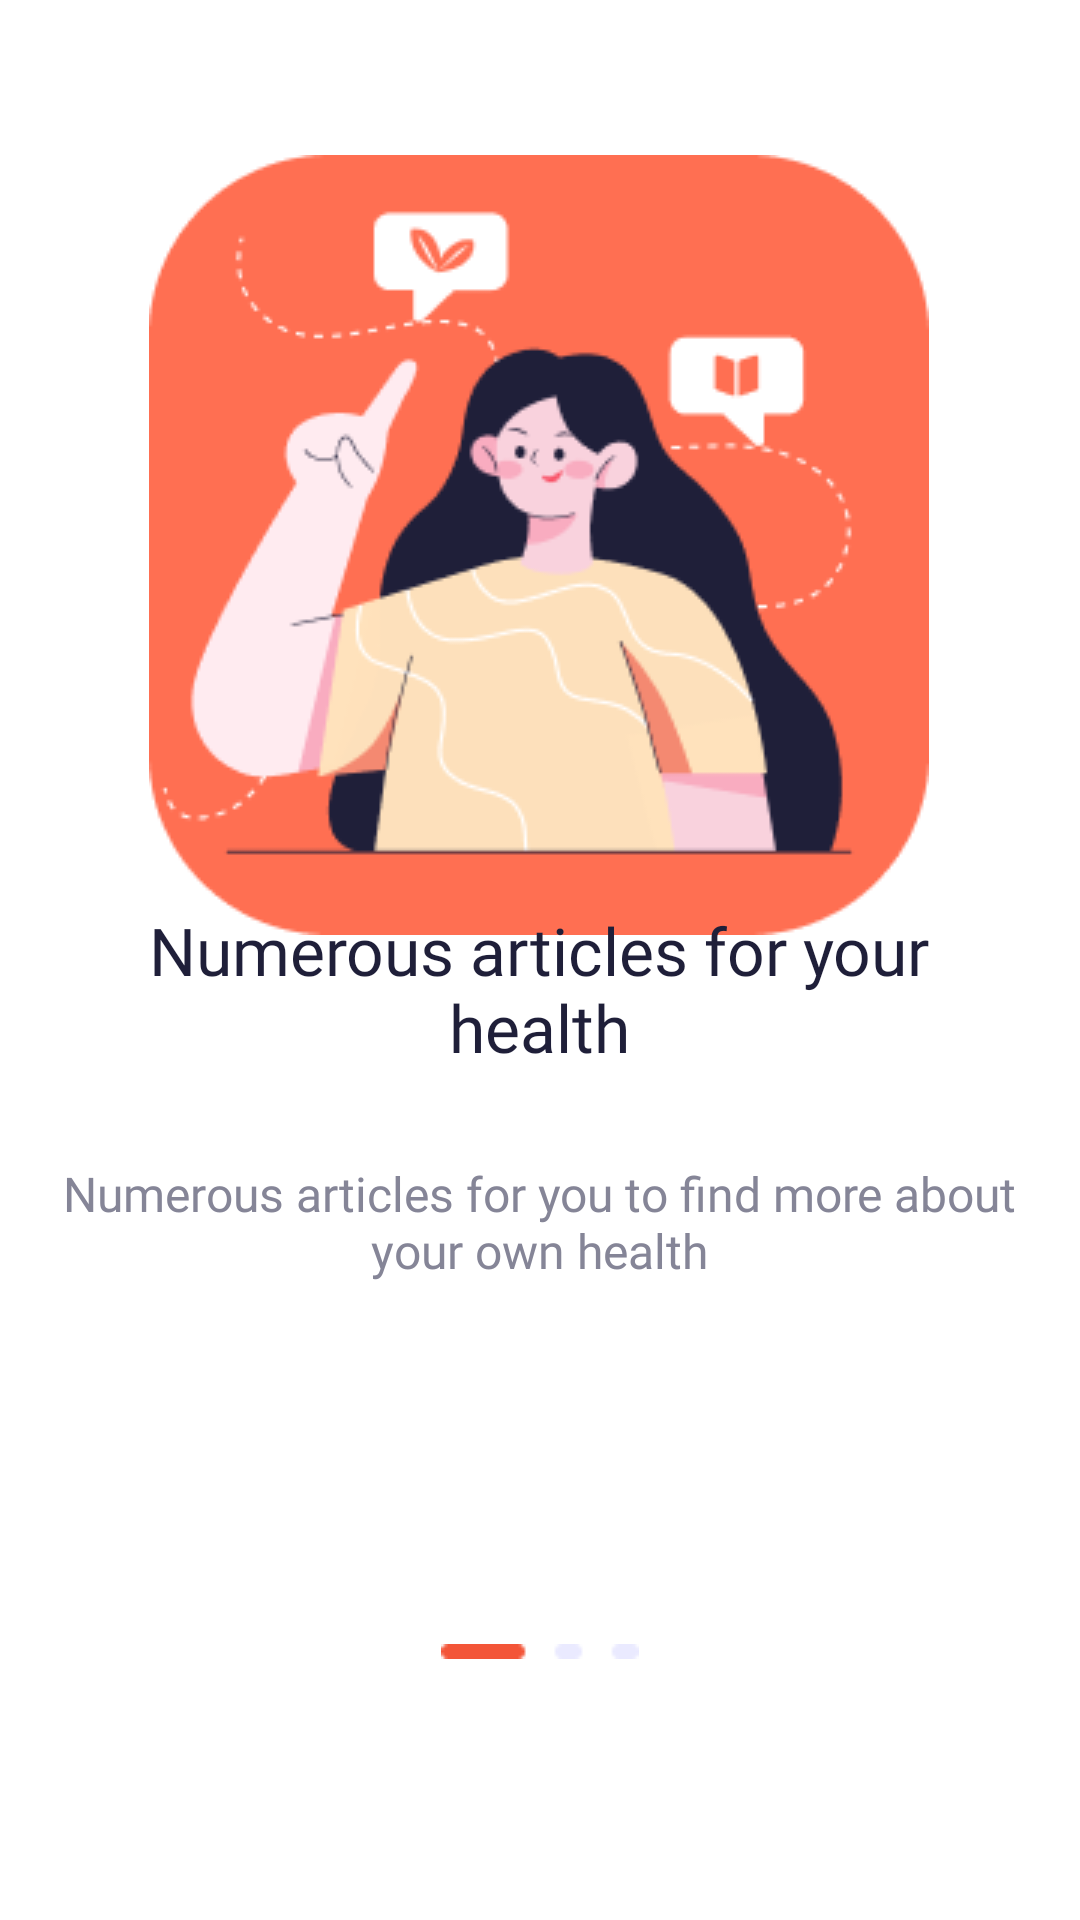

The Android layout XML behind this screen, and the referenced resources:
<!-- AndroidManifest.xml: application theme Theme.BWareMobileApp -->
<!-- res/layout/fragment_screen__one.xml -->
<?xml version="1.0" encoding="utf-8"?>
<androidx.constraintlayout.widget.ConstraintLayout xmlns:android="http://schemas.android.com/apk/res/android"
    xmlns:app="http://schemas.android.com/apk/res-auto"
    xmlns:tools="http://schemas.android.com/tools"
    android:layout_width="match_parent"
    android:layout_height="match_parent"
    tools:context=".onboarding.screens.Screen_One">

    <TextView
        android:id="@+id/textView4"
        android:layout_width="wrap_content"
        android:layout_height="wrap_content"
        android:layout_marginStart="308dp"
        android:layout_marginTop="166dp"
        android:layout_marginEnd="75dp"
        android:layout_marginBottom="45dp"
        android:fontFamily="@font/poppins"
        android:text="Next"
        android:textColor="#858597"
        app:layout_constraintBottom_toBottomOf="parent"
        app:layout_constraintEnd_toEndOf="parent"
        app:layout_constraintHorizontal_bias="1.0"
        app:layout_constraintStart_toStartOf="parent"
        app:layout_constraintTop_toBottomOf="@+id/textView2" />

    <ImageView
        android:id="@+id/imageView3"
        android:layout_width="wrap_content"
        android:layout_height="wrap_content"
        android:layout_marginStart="75dp"
        android:layout_marginTop="97dp"
        android:layout_marginEnd="76dp"
        android:layout_marginBottom="374dp"
        android:src="@drawable/illustration_one"
        app:layout_constraintBottom_toBottomOf="parent"
        app:layout_constraintEnd_toEndOf="parent"
        app:layout_constraintStart_toStartOf="parent"
        app:layout_constraintTop_toTopOf="parent" />

    <TextView
        android:id="@+id/textView"
        android:layout_width="272dp"
        android:layout_height="67dp"
        android:layout_marginStart="69dp"
        android:layout_marginTop="50dp"
        android:layout_marginEnd="70dp"
        android:layout_marginBottom="9dp"
        android:fontFamily="@font/poppins_bold"
        android:text="Numerous articles for your health"
        android:textAlignment="center"
        android:textColor="#1F1F39"
        android:textSize="22sp"
        app:layout_constraintBottom_toTopOf="@+id/textView2"
        app:layout_constraintEnd_toEndOf="parent"
        app:layout_constraintStart_toStartOf="parent"
        app:layout_constraintTop_toBottomOf="@+id/imageView3" />

    <TextView
        android:id="@+id/textView2"
        android:layout_width="350dp"
        android:layout_height="50dp"
        android:layout_marginStart="30dp"
        android:layout_marginTop="9dp"
        android:layout_marginEnd="31dp"
        android:layout_marginBottom="58dp"
        android:fontFamily="@font/poppins"
        android:text="Numerous articles for you to find more about your own health"
        android:textAlignment="center"
        android:textColor="#858597"
        android:textSize="16sp"
        app:layout_constraintBottom_toTopOf="@+id/imageView5"
        app:layout_constraintEnd_toEndOf="parent"
        app:layout_constraintStart_toStartOf="parent"
        app:layout_constraintTop_toBottomOf="@+id/textView" />

    <TextView
        android:id="@+id/textView3"
        android:layout_width="wrap_content"
        android:layout_height="wrap_content"
        android:layout_marginStart="308dp"
        android:layout_marginTop="43dp"
        android:layout_marginEnd="75dp"
        android:layout_marginBottom="25dp"
        android:fontFamily="@font/poppins"
        android:text="Skip"
        android:textColor="#858597"
        app:layout_constraintBottom_toTopOf="@+id/imageView3"
        app:layout_constraintEnd_toEndOf="parent"
        app:layout_constraintHorizontal_bias="1.0"
        app:layout_constraintStart_toStartOf="parent"
        app:layout_constraintTop_toTopOf="parent" />

    <ImageView
        android:id="@+id/imageView5"
        android:layout_width="wrap_content"
        android:layout_height="wrap_content"
        android:layout_marginStart="173dp"
        android:layout_marginTop="53dp"
        android:layout_marginEnd="173dp"
        android:layout_marginBottom="147dp"
        android:src="@drawable/pavigation"
        app:layout_constraintBottom_toBottomOf="parent"
        app:layout_constraintEnd_toEndOf="parent"
        app:layout_constraintStart_toStartOf="parent"
        app:layout_constraintTop_toBottomOf="@+id/textView2" />
</androidx.constraintlayout.widget.ConstraintLayout>
<!-- resources referenced by this layout -->
<resources>
  <!-- drawable illustration_one: png bitmap (drawable, 16976 bytes) -->
  <!-- drawable pavigation: png bitmap (drawable, 270 bytes) -->
  <style name="Theme.BWareMobileApp" parent="Theme.MaterialComponents.DayNight.NoActionBar">
          
          <item name="colorPrimary">@color/primary_color</item>
          <item name="colorPrimaryVariant">@color/primary_color</item>
          <item name="colorOnPrimary">@color/white</item>
          
          <item name="colorSecondary">@color/teal_200</item>
          <item name="colorSecondaryVariant">@color/teal_700</item>
          <item name="colorOnSecondary">@color/black</item>
          
          <item name="android:statusBarColor">?attr/colorPrimaryVariant</item>
          
      </style>
  <color name="primary_color">#F35538</color>
  <color name="white">#FFFFFFFF</color>
  <color name="teal_200">#F9ACC0</color>
  <color name="teal_700">#FF018786</color>
  <color name="black">#FF000000</color>
</resources>
